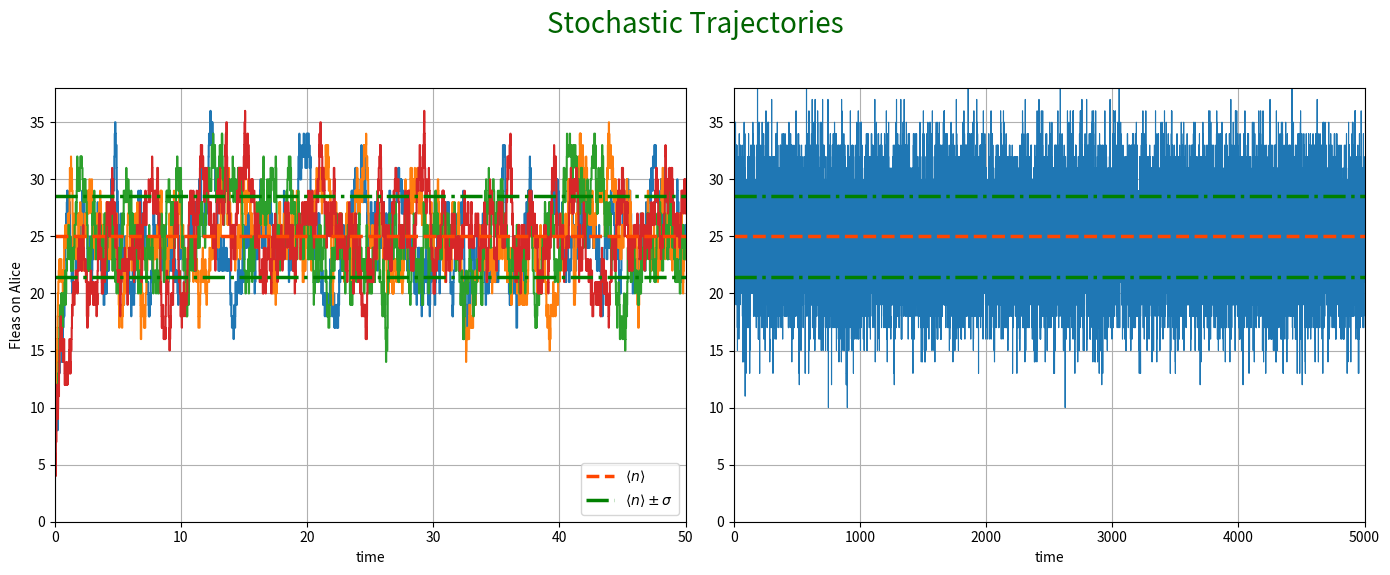

Generate this figure with matplotlib:
import numpy as np
import matplotlib.pyplot as plt

def simulate_ehrenfest_trajectory(N=50, n_initial=50, lambda_rate=1.0, t_max=40):
    """
    Simulate a single trajectory of the Ehrenfest model using the Gillespie algorithm.
    """
    t = 0.0
    n = n_initial
    
    times = [t]
    n_values = [n]
    
    while t < t_max:
        rate_gain = lambda_rate * (N - n)
        rate_lose = lambda_rate * n
        total_rate = rate_gain + rate_lose
        
        if total_rate == 0:
            break
            
        dt = np.random.exponential(1.0 / total_rate)
        t += dt
        
        if t > t_max:
            break

        if np.random.rand() < rate_gain / total_rate:
            n += 1
        else:
            n -= 1
            
        times.append(t)
        n_values.append(n)
        
    return times, n_values

# --- Simulation parameters ---
N = 50
mean_n = N / 2
std_n = 0.5 * np.sqrt(N)
# Use an appropriate rate to match the trajectory density in the figure
lambda_rate_sim = 1.0

# --- Create figure consistent with PPT ---
fig, (ax1, ax2) = plt.subplots(1, 2, figsize=(14, 6))
fig.suptitle('Stochastic Trajectories', fontsize=20, color='darkgreen')

# --- Left subplot: Ladder-like trajectory approaching equilibrium ---
num_trajectories = 4
# Start from a position far from equilibrium (n=5)
n_initial_short = 5 
t_max_short = 50

for i in range(num_trajectories):
    times, n_values = simulate_ehrenfest_trajectory(
        N=N, n_initial=n_initial_short, 
        lambda_rate=lambda_rate_sim, 
        t_max=t_max_short
    )
    # Use step plot to draw ladder-like trajectory
    ax1.step(times, n_values, where='post')

# Plot mean and standard deviation lines
ax1.axhline(mean_n, color='orangered', linestyle='--', lw=2.5, label=r'$\langle n \rangle$')
ax1.axhline(mean_n + std_n, color='green', linestyle='-.', lw=2.5, label=r'$\langle n \rangle \pm \sigma$')
ax1.axhline(mean_n - std_n, color='green', linestyle='-.', lw=2.5)

ax1.set_xlabel('time')
ax1.set_ylabel('Fleas on Alice')
ax1.set_xlim(0, t_max_short)
ax1.set_ylim(0, 38)
# Place legend in the lower right corner
ax1.legend(loc='lower right')
ax1.grid(True)


# --- Right subplot: Long-term equilibrium fluctuations ---
n_initial_long = int(mean_n)
t_max_long = 5000

times_long, n_values_long = simulate_ehrenfest_trajectory(
    N=N, n_initial=n_initial_long, 
    lambda_rate=lambda_rate_sim, 
    t_max=t_max_long
)
# For very dense plots, plot and step look similar, but plot has better performance
ax2.plot(times_long, n_values_long, lw=0.8)

# Plot mean and standard deviation lines
ax2.axhline(mean_n, color='orangered', linestyle='--', lw=2.5)
ax2.axhline(mean_n + std_n, color='green', linestyle='-.', lw=2.5)
ax2.axhline(mean_n - std_n, color='green', linestyle='-.', lw=2.5)

ax2.set_xlabel('time')
ax2.set_xlim(0, t_max_long)
ax2.set_ylim(0, 38)
ax2.grid(True)


# --- Final adjustments and display ---
plt.tight_layout(rect=[0, 0.03, 1, 0.95])
plt.show()